The GitHub repository poudelef/End-To-End-Pipeline- contains a labelled image folder "DeepLearning_data_2type_auto" with 4 categories: CSA, hypopnea, MSA, OSA. Examples follow, each with its label.

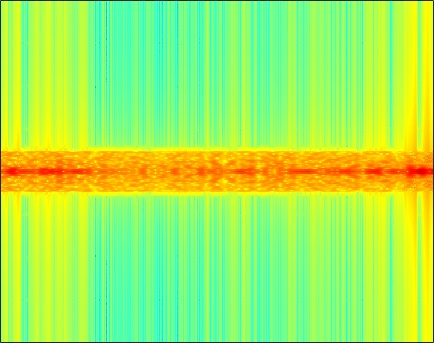
Label: CSA

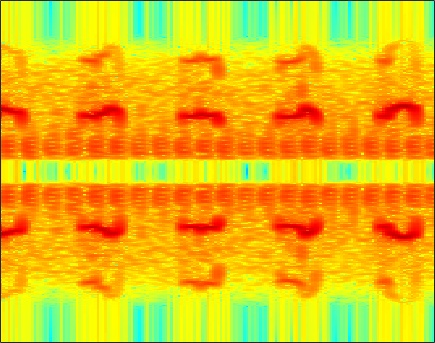
Label: hypopnea

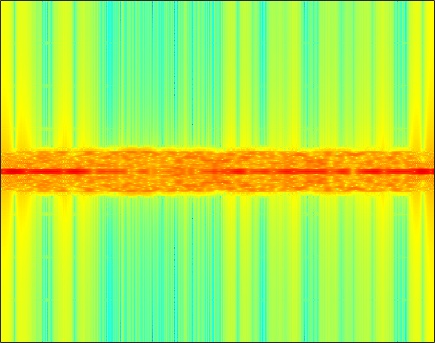
Label: MSA

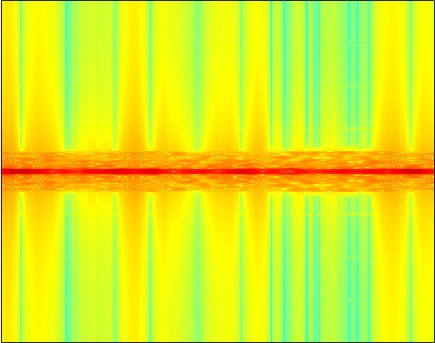
Label: OSA

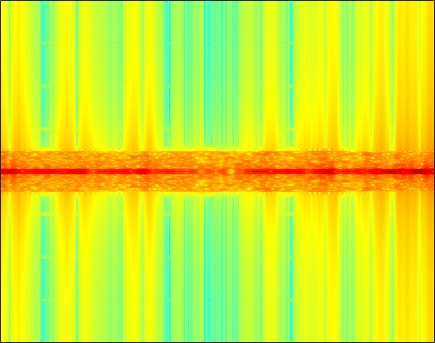
Label: MSA

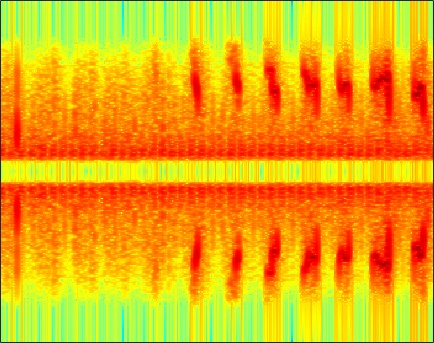
Label: hypopnea
